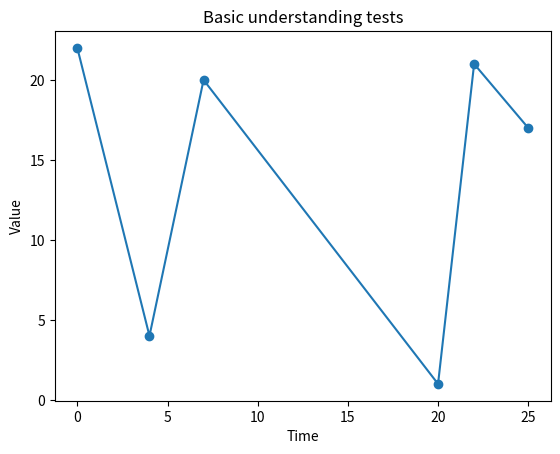

This figure's Python source:
from matplotlib import pyplot
import random
x_values = [0, 4, 7, 20, 22, 25]
y_values = [random.randint(0,30) for elt in x_values]
pyplot.plot(x_values, y_values, "o-")

pyplot.ylabel("Value")
pyplot.xlabel("Time")
pyplot.title("Basic understanding tests")

pyplot.show()


